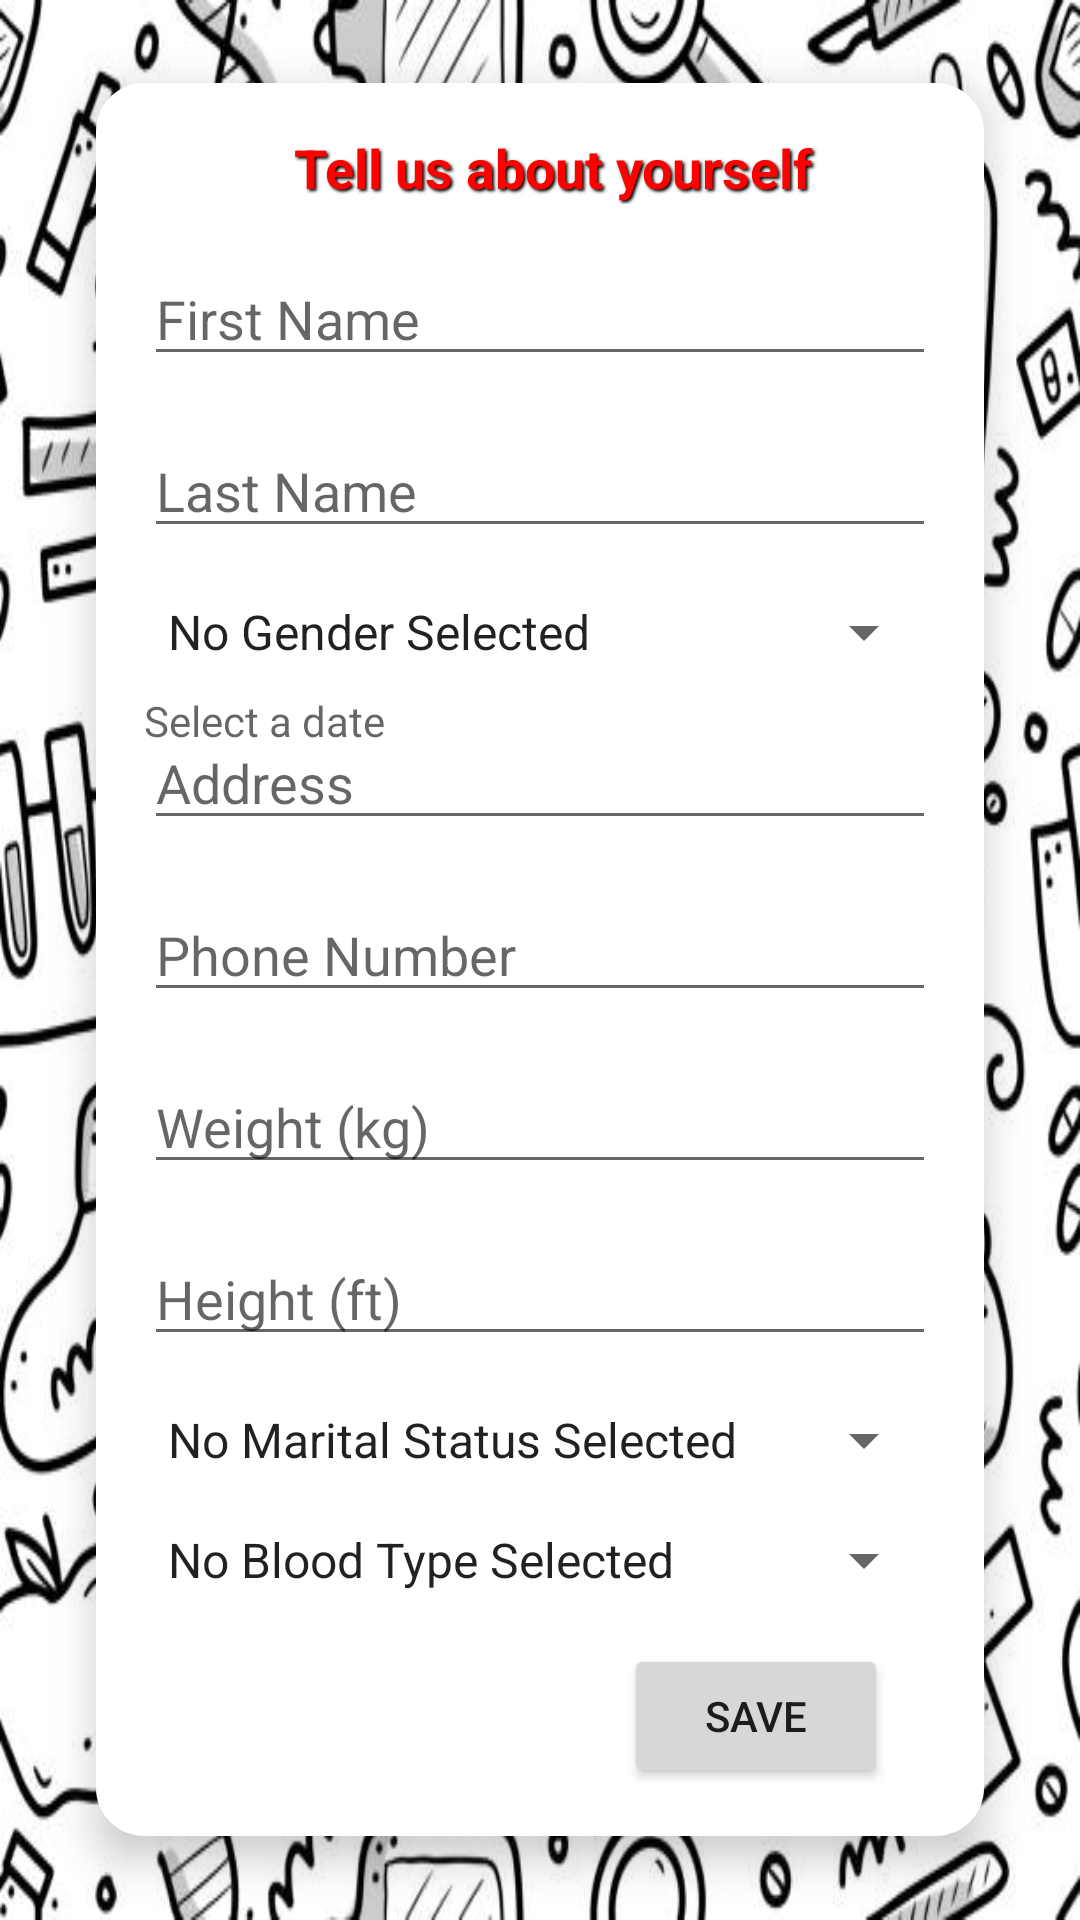

Reconstruct the res/layout file that produces this screen, plus the resources it refers to.
<!-- AndroidManifest.xml: application theme Theme.MyPharmacy -->
<!-- res/layout/activity_intro.xml -->
<RelativeLayout xmlns:android="http://schemas.android.com/apk/res/android"
                android:layout_width="match_parent"
                android:layout_height="match_parent"
                android:background="@drawable/med_background">

    
    <RelativeLayout
            android:layout_width="match_parent"
            android:layout_height="wrap_content"
            android:layout_centerInParent="true"
            android:layout_marginStart="32dp"
            android:layout_marginEnd="32dp"
            android:padding="16dp"
            android:layout_gravity="center"
            android:clipToPadding="false"
            android:elevation="8dp"
            android:outlineProvider="background"
            android:background="@drawable/rounded_rectangle">
        <TextView
                android:id="@+id/intro_view"
                android:layout_width="match_parent"
                android:layout_height="wrap_content"
                android:layout_gravity="center_horizontal"
                android:layout_marginStart="50dp"
                android:text="@string/tell_us_about_yourself"
                android:textSize="18sp"
                android:textColor="#FF0000"
                android:textStyle="bold"
                android:shadowColor="#000000"
                android:shadowDx="2"
                android:shadowDy="2"
                android:shadowRadius="2"/>
        
        <EditText
                android:id="@+id/first_name_field"
                android:layout_width="match_parent"
                android:layout_height="wrap_content"
                android:layout_marginTop="16dp"
                android:layout_below="@id/intro_view"
                android:hint="@string/first_name"/>
        <EditText
                android:id="@+id/last_name_field"
                android:layout_width="match_parent"
                android:layout_height="wrap_content"
                android:layout_below="@id/first_name_field"
                android:layout_marginTop="16dp"
                android:hint="@string/last_name"/>
        <Spinner
                android:id="@+id/gender_spinner"
                android:layout_width="match_parent"
                android:layout_height="wrap_content"
                android:layout_marginTop="16dp"
                android:hint="@string/gender"
                android:layout_below="@id/last_name_field"
                android:entries="@array/gender"/>
        <TextView
                android:id="@+id/birth_day_field"
                android:layout_width="match_parent"
                android:layout_height="wrap_content"
                android:layout_below="@id/gender_spinner"
                android:layout_marginTop="8dp"
                android:hint="@string/select_a_date"
                android:focusable="false"
                android:clickable="true"/>
        <DatePicker
                android:id="@+id/birth_day"
                android:layout_width="match_parent"
                android:layout_height="wrap_content"
                android:visibility="gone"
                android:layout_marginTop="16dp"/>
        <EditText
                android:id="@+id/address_field"
                android:layout_width="match_parent"
                android:layout_height="wrap_content"
                android:layout_below="@id/gender_spinner"
                android:layout_marginTop="16dp"
                android:hint="@string/address"/>
        <EditText
                android:id="@+id/phone_number_field"
                android:layout_width="match_parent"
                android:layout_height="wrap_content"
                android:layout_below="@id/address_field"
                android:layout_marginTop="16dp"
                android:inputType="phone"
                android:hint="@string/phone_number"/>
        <EditText
                android:id="@+id/weight_field"
                android:layout_width="match_parent"
                android:layout_height="wrap_content"
                android:layout_below="@id/phone_number_field"
                android:layout_marginTop="16dp"
                android:inputType="numberDecimal"
                android:hint="@string/weight_kg"/>
        <EditText
                android:id="@+id/height_field"
                android:layout_width="match_parent"
                android:layout_height="wrap_content"
                android:layout_below="@id/weight_field"
                android:layout_marginTop="16dp"
                android:inputType="numberDecimal"
                android:hint="@string/height_ft"/>
        <Spinner
                android:id="@+id/marital_status_spinner"
                android:layout_width="match_parent"
                android:layout_height="wrap_content"
                android:layout_marginTop="16dp"
                android:hint="@string/marital_status"
                android:layout_below="@id/height_field"
                android:entries="@array/marital_status"/>
        <Spinner
                android:id="@+id/blood_type_spinner"
                android:layout_width="match_parent"
                android:layout_height="wrap_content"
                android:layout_marginTop="16dp"
                android:hint="@string/blood_type"
                android:layout_below="@id/marital_status_spinner"
                android:entries="@array/blood_types"/>
        <Button
                android:id="@+id/save_button"
                android:layout_width="wrap_content"
                android:layout_height="wrap_content"
                android:text="@string/save"
                android:layout_below="@id/blood_type_spinner"
                android:layout_alignParentEnd="true"
                android:layout_marginTop="16dp"
                android:layout_marginEnd="16dp"/>

    </RelativeLayout>

</RelativeLayout>
<!-- resources referenced by this layout -->
<resources>
  <string-array name="blood_types">
          <item>No Blood Type Selected</item>
          <item>A+</item>
          <item>A-</item>
          <item>B+</item>
          <item>B-</item>
          <item>AB+</item>
          <item>AB-</item>
          <item>O+</item>
          <item>O-</item>
      </string-array>
  <string-array name="gender">
          <item>No Gender Selected</item>
          <item>Male</item>
          <item>Female</item>
      </string-array>
  <string-array name="marital_status">
          <item>No Marital Status Selected</item>
          <item>Married</item>
          <item>Single</item>
      </string-array>
  <!-- drawable med_background: jpg bitmap (drawable, 79939 bytes) -->
  <!-- drawable rounded_rectangle (drawable) -->
  <shape xmlns:android="http://schemas.android.com/apk/res/android"
         android:shape="rectangle">
      <solid android:color="#FFFFFF"/>
      <corners android:radius="16dp"/>
  </shape>
  <string name="address">Address</string>
  <string name="first_name">First Name</string>
  <string name="height_ft">Height (ft)</string>
  <string name="last_name">Last Name</string>
  <string name="phone_number">Phone Number</string>
  <string name="save">Save</string>
  <string name="select_a_date">Select a date</string>
  <string name="tell_us_about_yourself">Tell us about yourself</string>
  <string name="weight_kg">Weight (kg)</string>
  <style name="Theme.MyPharmacy" parent="Theme.MaterialComponents.Light.NoActionBar">
          <item name="android:forceDarkAllowed" tools:targetApi="29">false</item>
          
          <item name="colorPrimary">@color/purple_500</item>
          <item name="colorPrimaryVariant">@color/purple_700</item>
          <item name="colorOnPrimary">@color/white</item>
          
          <item name="colorSecondary">@color/teal_200</item>
          <item name="colorSecondaryVariant">@color/teal_700</item>
          <item name="colorOnSecondary">@color/black</item>
          
          <item name="android:statusBarColor">?attr/colorPrimaryVariant</item>
          
      </style>
  <color name="purple_500">#FF6200EE</color>
  <color name="purple_700">#FF3700B3</color>
  <color name="white">#FFFFFFFF</color>
  <color name="teal_200">#FF03DAC5</color>
  <color name="teal_700">#FF018786</color>
  <color name="black">#FF000000</color>
</resources>
